Run: headless pygame with SDL's dummy video driver; simulated clock (each Clock.tick advances the game by its frame time, no real sleeping); random seed 0; keys injected as events and as key.get_pressed() state; no mouse input.
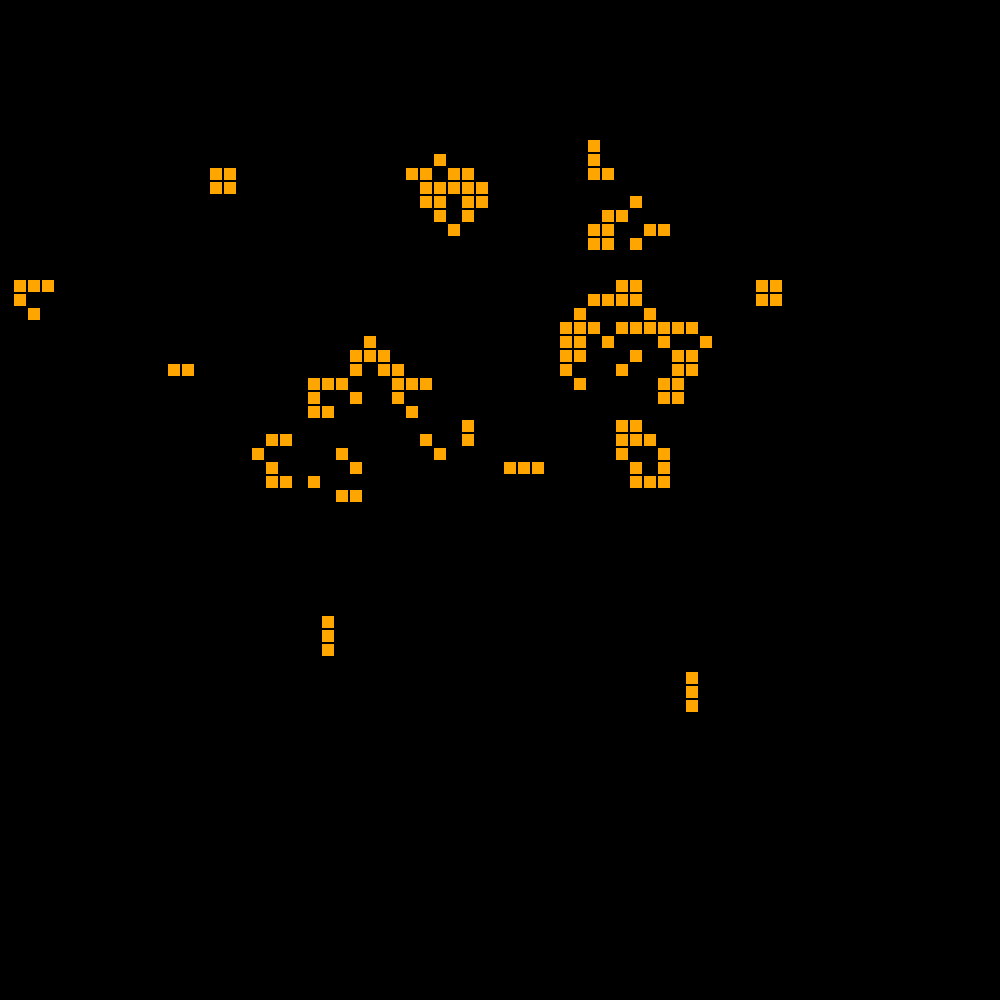
Frame 1 of 4 · flips 1–60 · no input
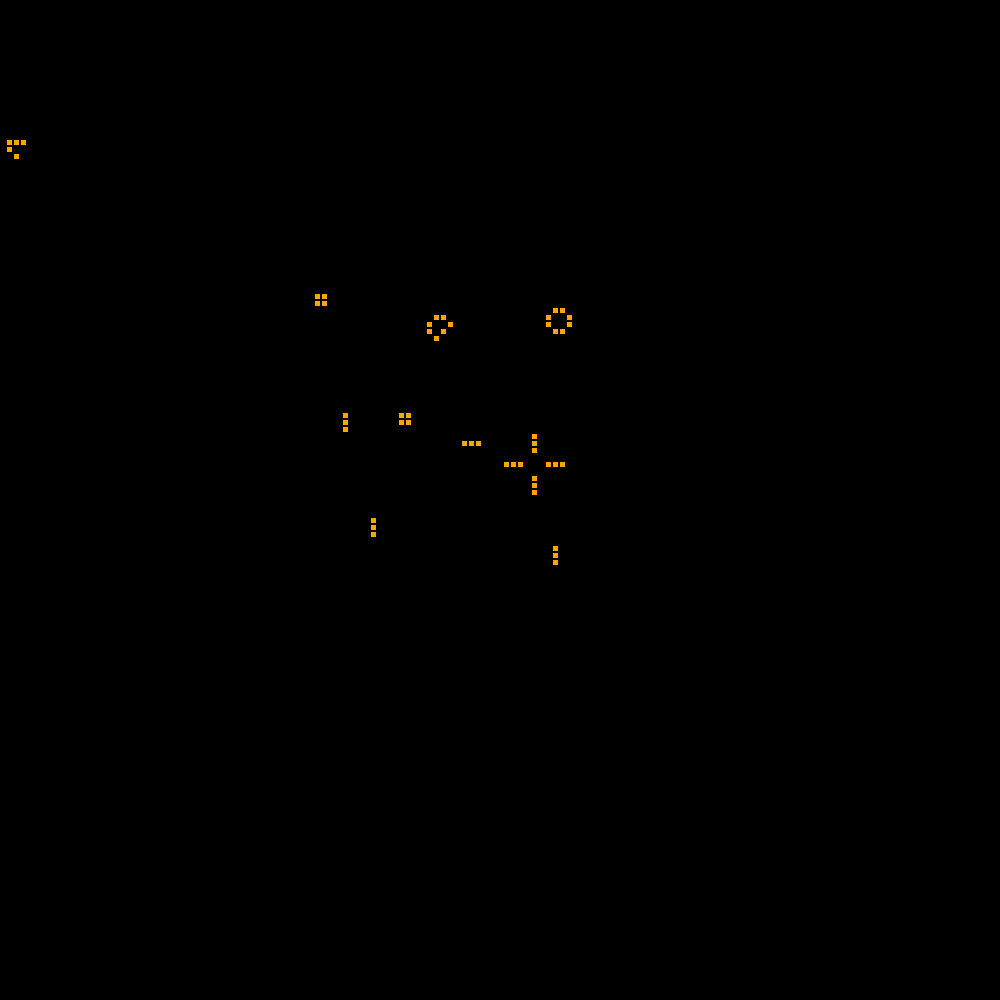
Frame 2 of 4 · flips 61–180 · tapped SPACE, RETURN · held RIGHT (→), D
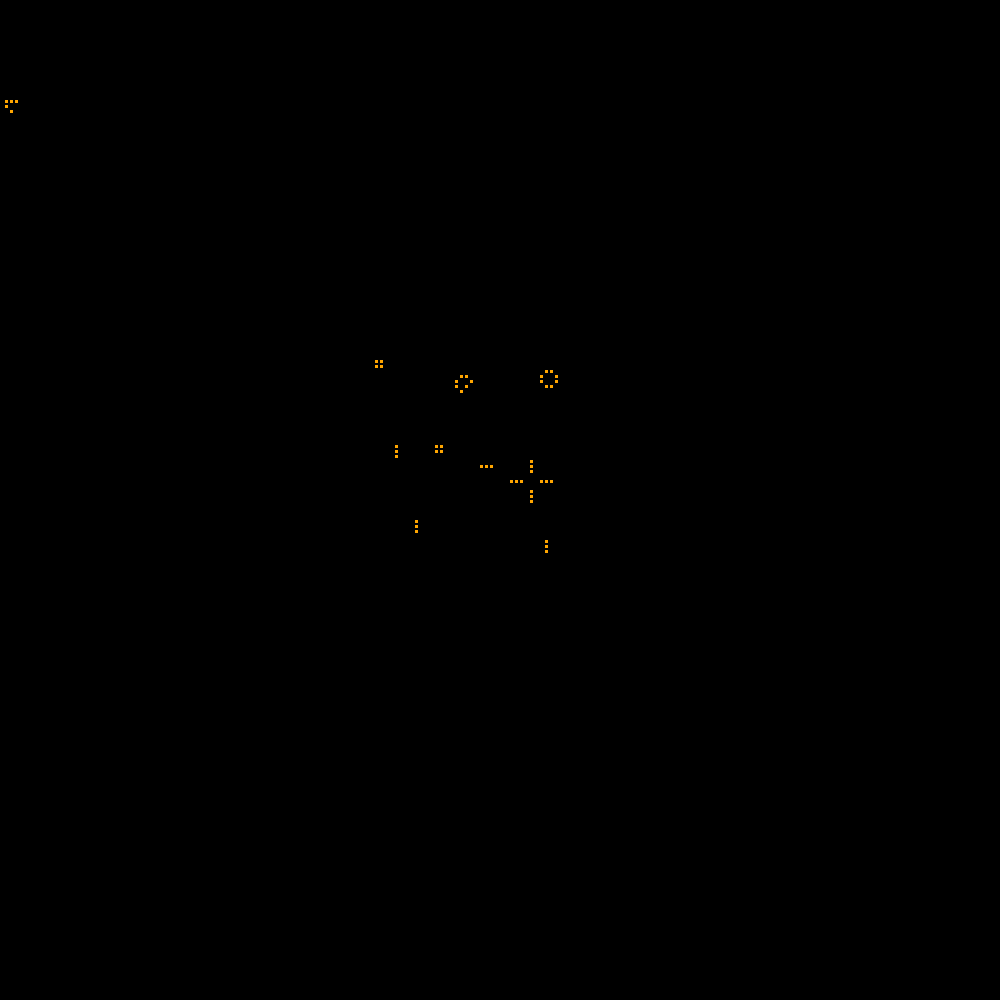
Frame 3 of 4 · flips 181–300 · held DOWN (↓), S
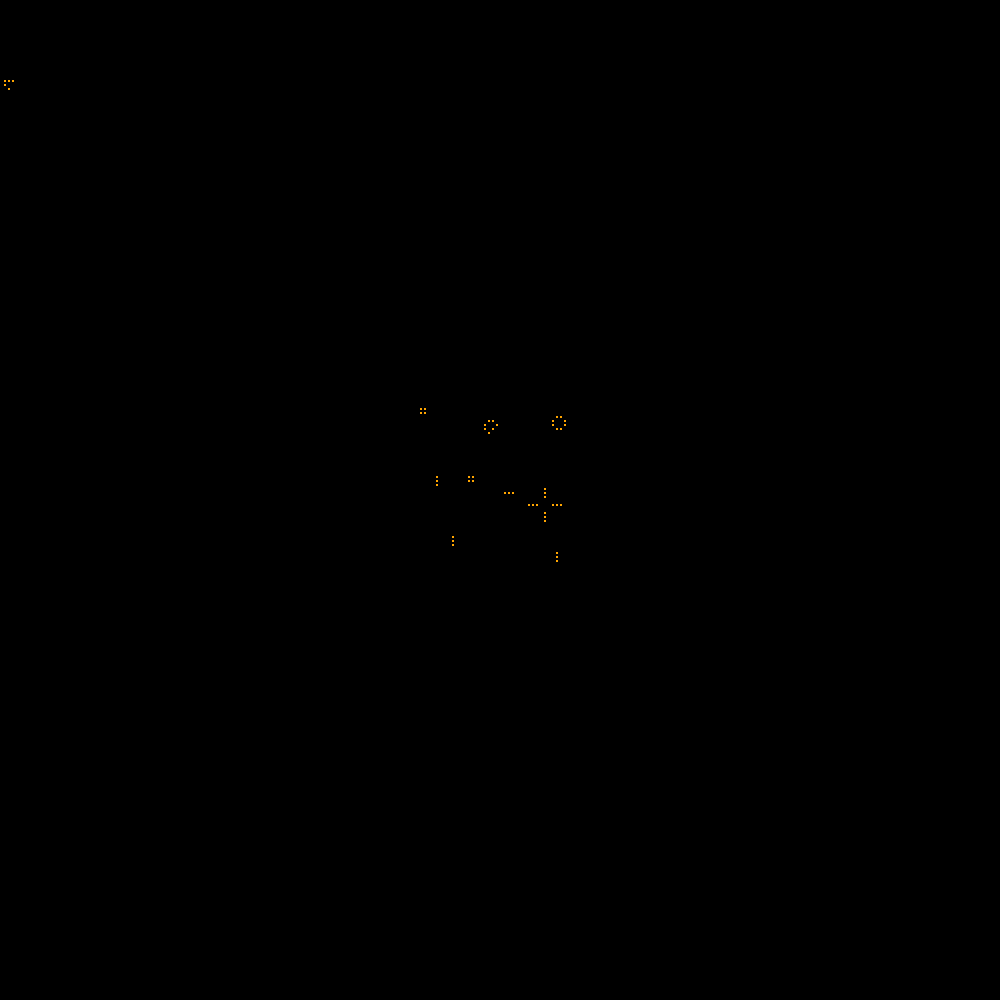
Frame 4 of 4 · flips 301–420 · held LEFT (←), A, UP (↑), W

The pygame program that drew these frames:

import pygame as pg

from functools import reduce
from random import random, choice, randint
import time


class Life:
    def __init__(self, app, container=None):
        self.app = app
        if container:
            self.container, self.SIZE = container, len(container)
        else:
            self.container, self.SIZE = self.create_container()

    def create_container(self):
        SIZE = 30 + randint(1, 10)

        list1 = [[0]*SIZE for i in range(SIZE)]

        def create_random_pos(container):
            param = 3
            for y in range(len(container)):
                for x in range(len(container)):
                    number = int(bool(randint(0, 10) % param))
                    if number:
                        param = 3
                    else:
                        param += 1
                    container[y][x] = number

        create_random_pos(list1)
        return list1, SIZE

    def check_for_ones(self, items, index):
        return reduce(lambda x, y: x[index]+y[index], items)

    def make_emty_edge(self):

        def add_zeros():
            for item in self.container:
                item.insert(0, 0)
                item.append(0)

        def check_for_ones(index):

            return sum(map(lambda x: x[index], self.container))
        if (sum(self.container[0]) > 0 or sum(self.container[-1]) > 0) or (
                check_for_ones(0) > 0 or check_for_ones(-1) > 0):
            self.container.insert(0, [0]*self.SIZE)

            self.container.append([0]*(self.SIZE))

            add_zeros()
            self.SIZE = len(self.container)

    def game_rule(self):
        fake_container = [[0]*self.SIZE for i in range(self.SIZE)]

        def summof_side(x, y):

            list_of_inkr = [(0, -1), (1, -1), (1, 0), (1, 1),
                            (0, 1), (-1, 1), (-1, 0), (-1, -1)]
            res = 0
            for (dy, dx) in list_of_inkr:
                if x+dx < 0 or x+dx >= self.SIZE or y+dy < 0 or y+dy >= self.SIZE:
                    continue
                res += self.container[y+dy][x+dx]
            return res
        for index_y, items in enumerate(self.container):
            for index_x, item in enumerate(items):
                if item == 1:
                    if summof_side(index_x, index_y) >= 2 and summof_side(index_x, index_y) <= 3:
                        fake_container[index_y][index_x] = 1
                else:
                    if summof_side(index_x, index_y) == 3:
                        fake_container[index_y][index_x] = 1
        self.container = fake_container.copy()

    def run(self):
        self.app.screen.fill('black')
        for index_y, items in enumerate(self.container):
            for index_x, item in enumerate(items):
                rect = index_x * (1000 // self.SIZE), index_y * (1000 //
                                                                 self.SIZE), (1000 // self.SIZE)-2, (1000 // self.SIZE)-2
                if item:
                    pg.draw.rect(self.app.screen, pg.Color('orange'), rect)
        self.make_emty_edge()
        self.game_rule()


class App:
    def __init__(self, WIDTH=1000, HEIGHT=1000):
        pg.init()
        self.screen = pg.display.set_mode([WIDTH, HEIGHT])
        self.clock = pg.time.Clock()
        self.life = Life(
            app=self)

    def run(self):
        while True:
            time.sleep(0.4)
            self.life.run()
            for i in pg.event.get():
                if i.type == pg.QUIT:
                    exit()
            pg.display.flip()
            self.clock.tick()


if __name__ == '__main__':
    app = App()
    app.run()
